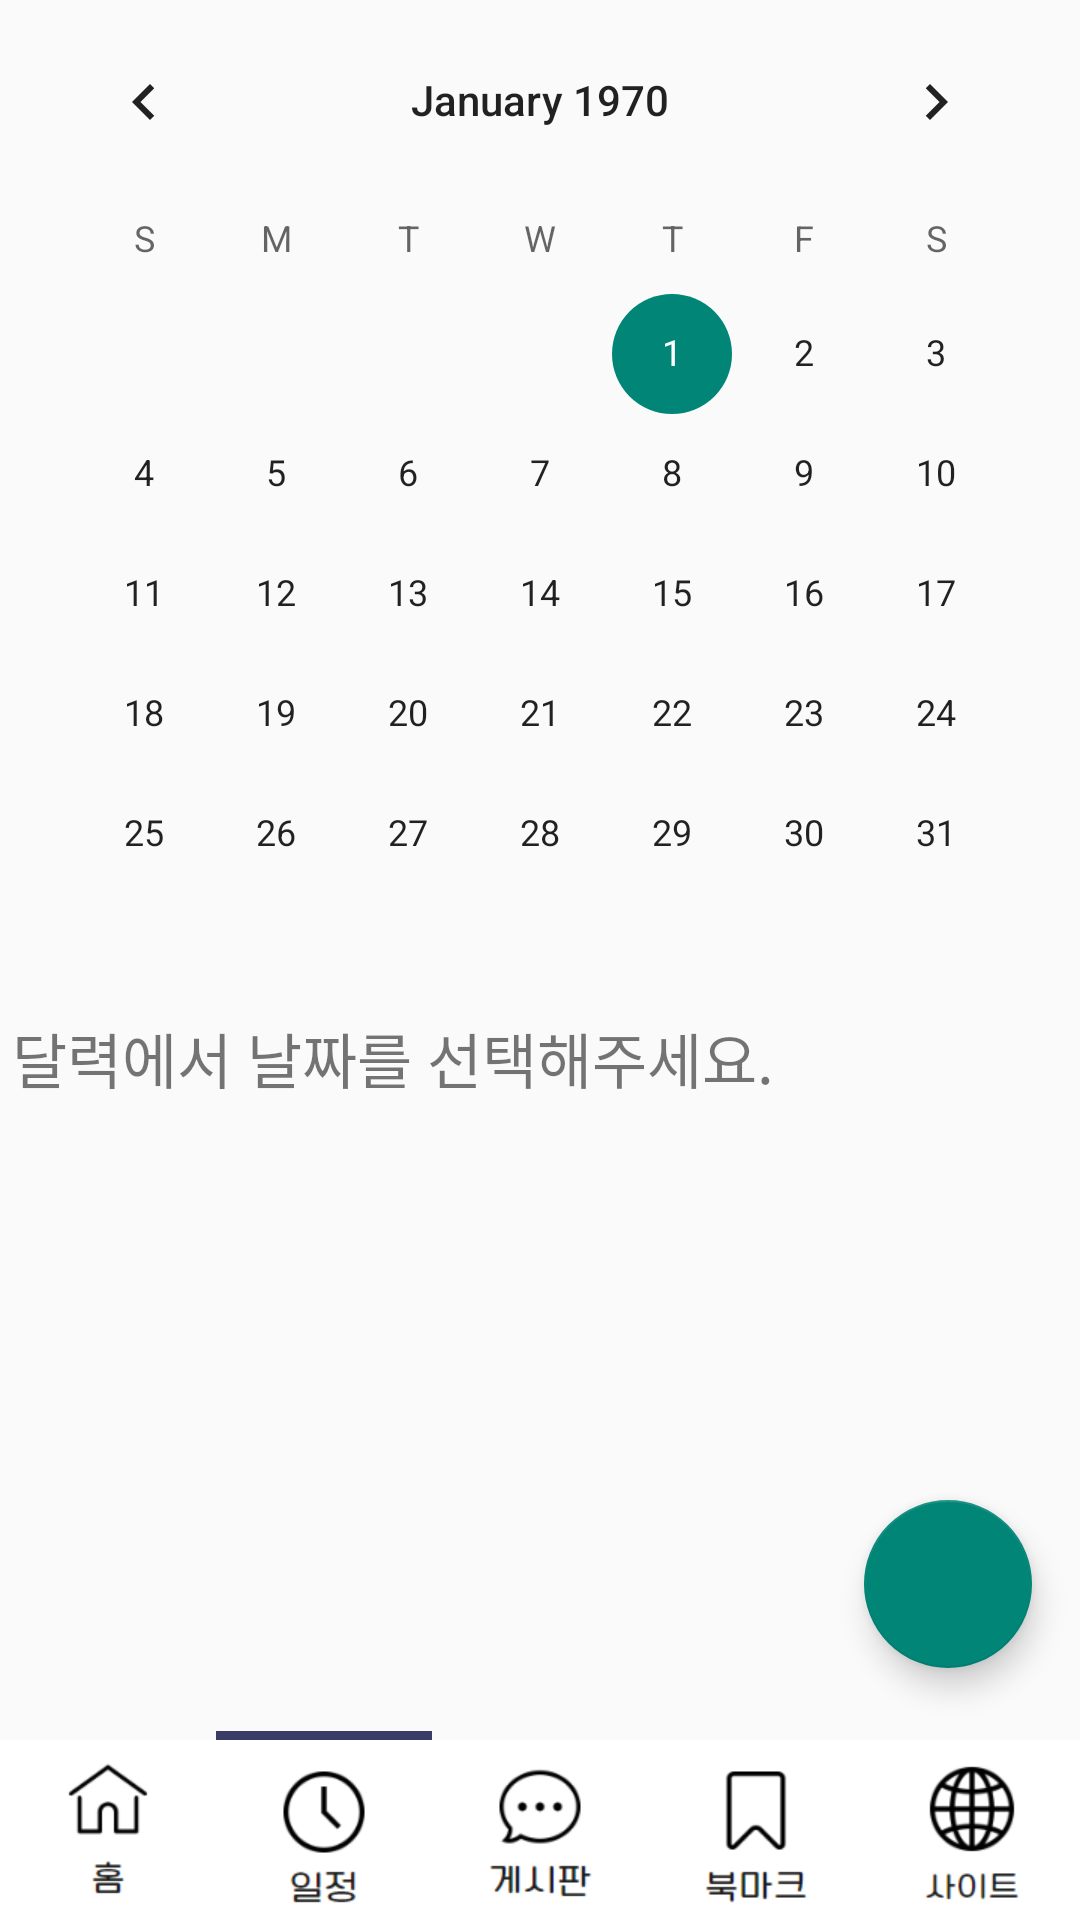

Android layout source for this screen:
<!-- AndroidManifest.xml: application theme Theme.MySoloLife -->
<!-- res/layout/fragment_schedule.xml -->
<?xml version="1.0" encoding="utf-8"?>
<layout xmlns:android="http://schemas.android.com/apk/res/android"
    xmlns:app="http://schemas.android.com/apk/res-auto"
    xmlns:tools="http://schemas.android.com/tools">

    <androidx.constraintlayout.widget.ConstraintLayout
        android:layout_width="match_parent"
        android:layout_height="match_parent"
        tools:context=".fragments.ScheduleFragment">

        <CalendarView
            android:id="@+id/calendarView"
            android:layout_width="wrap_content"
            android:layout_height="wrap_content"
            app:layout_constraintEnd_toEndOf="parent"
            app:layout_constraintHorizontal_bias="0.5"
            app:layout_constraintStart_toStartOf="parent"
            app:layout_constraintTop_toTopOf="parent" />

        <androidx.recyclerview.widget.RecyclerView
            android:id="@+id/calendarRecyclerview"
            android:layout_width="match_parent"
            android:layout_height="0dp"
            app:layout_constraintBottom_toBottomOf="parent"
            app:layout_constraintEnd_toEndOf="parent"
            app:layout_constraintStart_toStartOf="parent"
            app:layout_constraintTop_toBottomOf="@+id/calendarDateText" />

        <com.google.android.material.floatingactionbutton.FloatingActionButton
            android:id="@+id/calendar_DialogButton"
            android:layout_width="wrap_content"
            android:layout_height="wrap_content"
            android:layout_marginEnd="16dp"
            android:layout_marginBottom="84dp"
            android:clickable="true"
            android:focusable="true"
            android:src="@drawable/ic_baseline_edit_24"
            app:layout_constraintBottom_toBottomOf="parent"
            app:layout_constraintEnd_toEndOf="parent" />

        <TextView
            android:id="@+id/calendarDateText"
            android:layout_width="wrap_content"
            android:layout_height="wrap_content"
            android:layout_marginStart="4dp"
            android:text="달력에서 날짜를 선택해주세요."
            android:textSize="20sp"
            app:layout_constraintStart_toStartOf="parent"
            app:layout_constraintTop_toBottomOf="@+id/calendarView" />




            <LinearLayout
                android:id="@+id/linearLayout"
                android:layout_width="match_parent"
                android:layout_height="3dp"
                app:layout_constraintBottom_toTopOf="@+id/linearLayout2">

                <LinearLayout

                    android:layout_width="match_parent"
                    android:layout_height="match_parent"
                    android:layout_weight="1" />

                <LinearLayout
                    android:layout_width="match_parent"
                    android:layout_height="match_parent"
                    android:layout_weight="1"
                    android:background="@color/mainColor" />

                <LinearLayout
                    android:layout_width="match_parent"
                    android:layout_height="match_parent"
                    android:layout_weight="1" />

                <LinearLayout
                    android:layout_width="match_parent"
                    android:layout_height="match_parent"
                    android:layout_weight="1" />

                <LinearLayout
                    android:layout_width="match_parent"
                    android:layout_height="match_parent"
                    android:layout_weight="1" />

            </LinearLayout>

            <LinearLayout
                android:id="@+id/linearLayout2"
                android:layout_width="match_parent"
                android:layout_height="60dp"
                android:weightSum="5"
                android:background="@color/white"
                app:layout_constraintBottom_toBottomOf="parent">

                <ImageView
                    android:id="@+id/homeTap"
                    android:layout_weight="1"
                    android:src="@drawable/bottom_home"
                    android:layout_width="match_parent"
                    android:layout_height="wrap_content"/>

                <ImageView
                    android:id="@+id/scheduleTap"
                    android:layout_weight="1"
                    android:src="@drawable/bottom_sche"
                    android:layout_width="match_parent"
                    android:layout_height="wrap_content"/>

                <ImageView
                    android:id="@+id/talkTap"
                    android:layout_weight="1"
                    android:src="@drawable/bottom_chat"
                    android:layout_width="match_parent"
                    android:layout_height="wrap_content"/>

                <ImageView
                    android:id="@+id/bookmarkTap"
                    android:layout_weight="1"
                    android:src="@drawable/bottom_bookmark"
                    android:layout_width="match_parent"
                    android:layout_height="wrap_content"/>

                <ImageView
                    android:id="@+id/tipTap"
                    android:layout_weight="1"
                    android:src="@drawable/bottom_tip"
                    android:layout_width="match_parent"
                    android:layout_height="wrap_content"/>

            </LinearLayout>
        </androidx.constraintlayout.widget.ConstraintLayout>
</layout>
<!-- resources referenced by this layout -->
<resources>
  <color name="mainColor">#3A3C68</color>
  <color name="white">#FFFFFFFF</color>
  <!-- drawable bottom_bookmark: png bitmap (drawable, 2425 bytes) -->
  <!-- drawable bottom_chat: png bitmap (drawable, 3556 bytes) -->
  <!-- drawable bottom_home: png bitmap (drawable, 2746 bytes) -->
  <!-- drawable bottom_sche: png bitmap (drawable, 3296 bytes) -->
  <!-- drawable bottom_tip: png bitmap (drawable, 3807 bytes) -->
  <style name="Theme.MySoloLife" parent="Base.Theme.MySoloLife" />
  <style name="Base.Theme.MySoloLife" parent="Theme.AppCompat.Light">
          
          
          <item name="windowNoTitle">true</item>
          <item name="colorPrimaryVariant">@color/mainColor</item>
      </style>
</resources>
